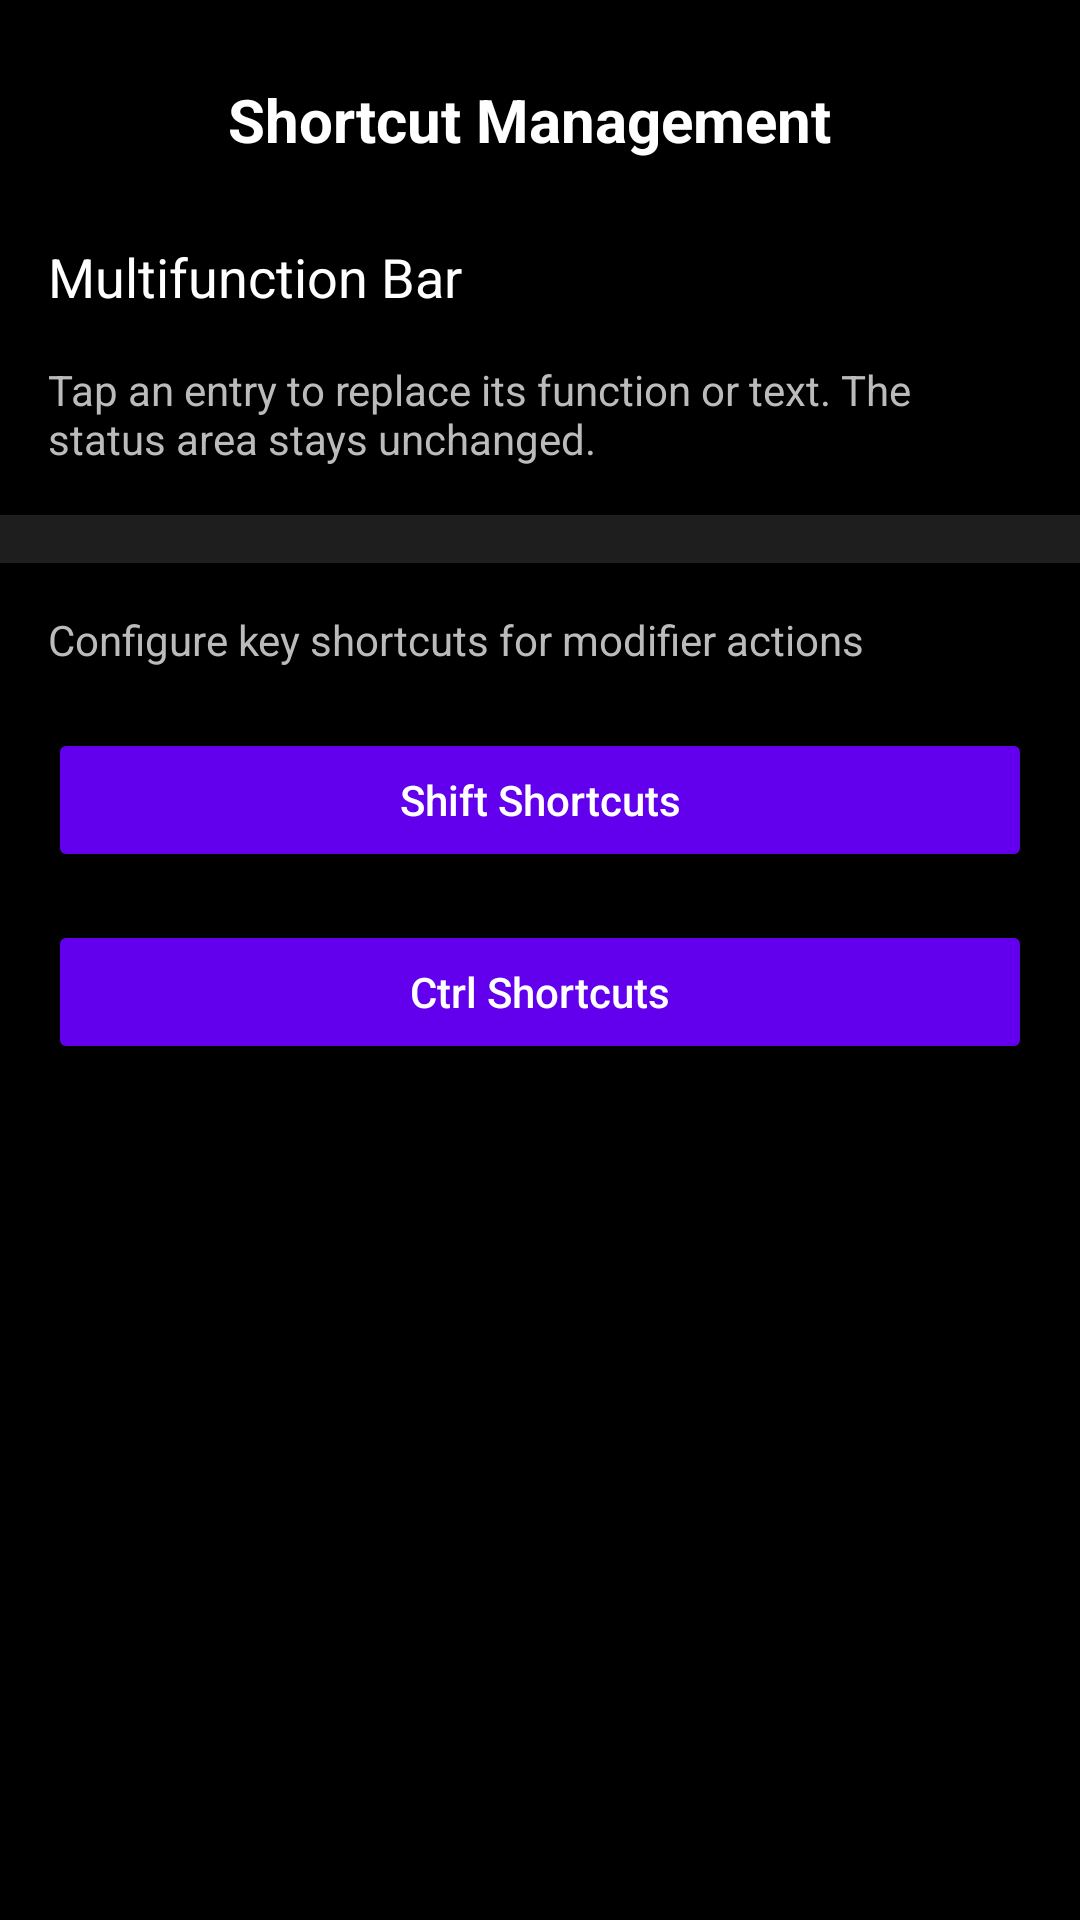

Layout XML and referenced resources for this Android screen:
<!-- AndroidManifest.xml: application theme Theme.IPA_Board -->
<!-- res/layout/activity_shortcut.xml -->
<?xml version="1.0" encoding="utf-8"?>
<LinearLayout xmlns:android="http://schemas.android.com/apk/res/android"
    android:id="@+id/shortcut_root"
    android:layout_width="match_parent"
    android:layout_height="match_parent"
    android:orientation="vertical"
    android:background="@color/management_background">

    
    <LinearLayout
        android:layout_width="match_parent"
        android:layout_height="wrap_content"
        android:orientation="horizontal"
        android:gravity="center_vertical"
        android:padding="16dp">

        <ImageButton
            android:id="@+id/btn_back"
            android:layout_width="48dp"
            android:layout_height="48dp"
            android:background="?android:attr/selectableItemBackgroundBorderless"
            android:src="@drawable/ic_arrow_back"
            android:contentDescription="Back"
            android:layout_marginEnd="12dp" />

        <TextView
            android:layout_width="wrap_content"
            android:layout_height="wrap_content"
            android:text="Shortcut Management"
            android:textSize="@dimen/management_title_size"
            android:textColor="@color/management_text"
            android:textStyle="bold" />
    </LinearLayout>

    <TextView
        android:layout_width="match_parent"
        android:layout_height="wrap_content"
        android:paddingStart="16dp"
        android:paddingEnd="16dp"
        android:text="@string/multifunction_bar_title"
        android:textColor="@color/management_text"
        android:textSize="@dimen/management_section_size" />

    <TextView
        android:layout_width="match_parent"
        android:layout_height="wrap_content"
        android:padding="16dp"
        android:text="@string/multifunction_bar_help"
        android:textColor="@color/management_text_secondary"
        android:textSize="@dimen/management_caption_size" />

    <FrameLayout
        android:id="@+id/multifunction_bar_preview"
        android:layout_width="match_parent"
        android:layout_height="wrap_content"
        android:paddingTop="8dp"
        android:paddingBottom="8dp"
        android:background="@color/management_surface" />

    <ScrollView
        android:layout_width="match_parent"
        android:layout_height="0dp"
        android:layout_weight="1">

        <LinearLayout
            android:layout_width="match_parent"
            android:layout_height="wrap_content"
            android:orientation="vertical"
            android:padding="16dp">

            <TextView
                android:layout_width="match_parent"
                android:layout_height="wrap_content"
                android:text="Configure key shortcuts for modifier actions"
                android:textColor="@color/management_text_secondary"
                android:textSize="@dimen/management_caption_size"
                android:layout_marginBottom="20dp"/>

            <Button style="@style/ManagementButton"
                android:id="@+id/btn_manage_shift_shortcuts"
                android:layout_width="match_parent"
                android:layout_height="wrap_content"
                android:text="Shift Shortcuts"
                android:textSize="@dimen/management_caption_size"
                android:layout_marginBottom="16dp" />

            <Button style="@style/ManagementButton"
                android:id="@+id/btn_manage_ctrl_shortcuts"
                android:layout_width="match_parent"
                android:layout_height="wrap_content"
                android:text="Ctrl Shortcuts"
                android:textSize="@dimen/management_caption_size"
                android:layout_marginBottom="16dp" />

        </LinearLayout>
    </ScrollView>

</LinearLayout>
<!-- resources referenced by this layout -->
<resources>
  <color name="management_background">#000000</color>
  <color name="management_surface">#1E1E1E</color>
  <color name="management_text">#FFFFFF</color>
  <color name="management_text_secondary">#BBBBBB</color>
  <dimen name="management_caption_size">14sp</dimen>
  <dimen name="management_section_size">18sp</dimen>
  <dimen name="management_title_size">20sp</dimen>
  <string name="multifunction_bar_help">Tap an entry to replace its function or text. The status area stays unchanged.</string>
  <string name="multifunction_bar_title">Multifunction Bar</string>
  <style name="ManagementButton" parent="android:Widget.Material.Button">
          <item name="android:textSize">@dimen/management_caption_size</item>
          <item name="android:textColor">@color/management_button_text</item>
          <item name="android:backgroundTint">@color/management_control</item>
          <item name="android:textAllCaps">false</item>
      </style>
  <style name="Theme.IPA_Board" parent="Theme.MaterialComponents.DayNight.DarkActionBar">
          
          <item name="colorPrimary">@color/purple_500</item>
          <item name="colorPrimaryVariant">@color/purple_700</item>
          <item name="colorOnPrimary">@color/white</item>
          
          <item name="colorSecondary">@color/teal_200</item>
          <item name="colorSecondaryVariant">@color/teal_700</item>
          <item name="colorOnSecondary">@color/black</item>
          
          <item name="android:statusBarColor">?attr/colorPrimaryVariant</item>
          
      </style>
  <color name="management_control">#333333</color>
  <!-- not gathered from this repository: default colours our renderer supplied (Android Studio template values) -->
  <color name="purple_500">#FF6200EE</color>
  <color name="purple_700">#FF3700B3</color>
  <color name="teal_200">#FF03DAC5</color>
  <color name="teal_700">#FF018786</color>
  <color name="black">#FF000000</color>
  <color name="white">#FFFFFFFF</color>
</resources>
